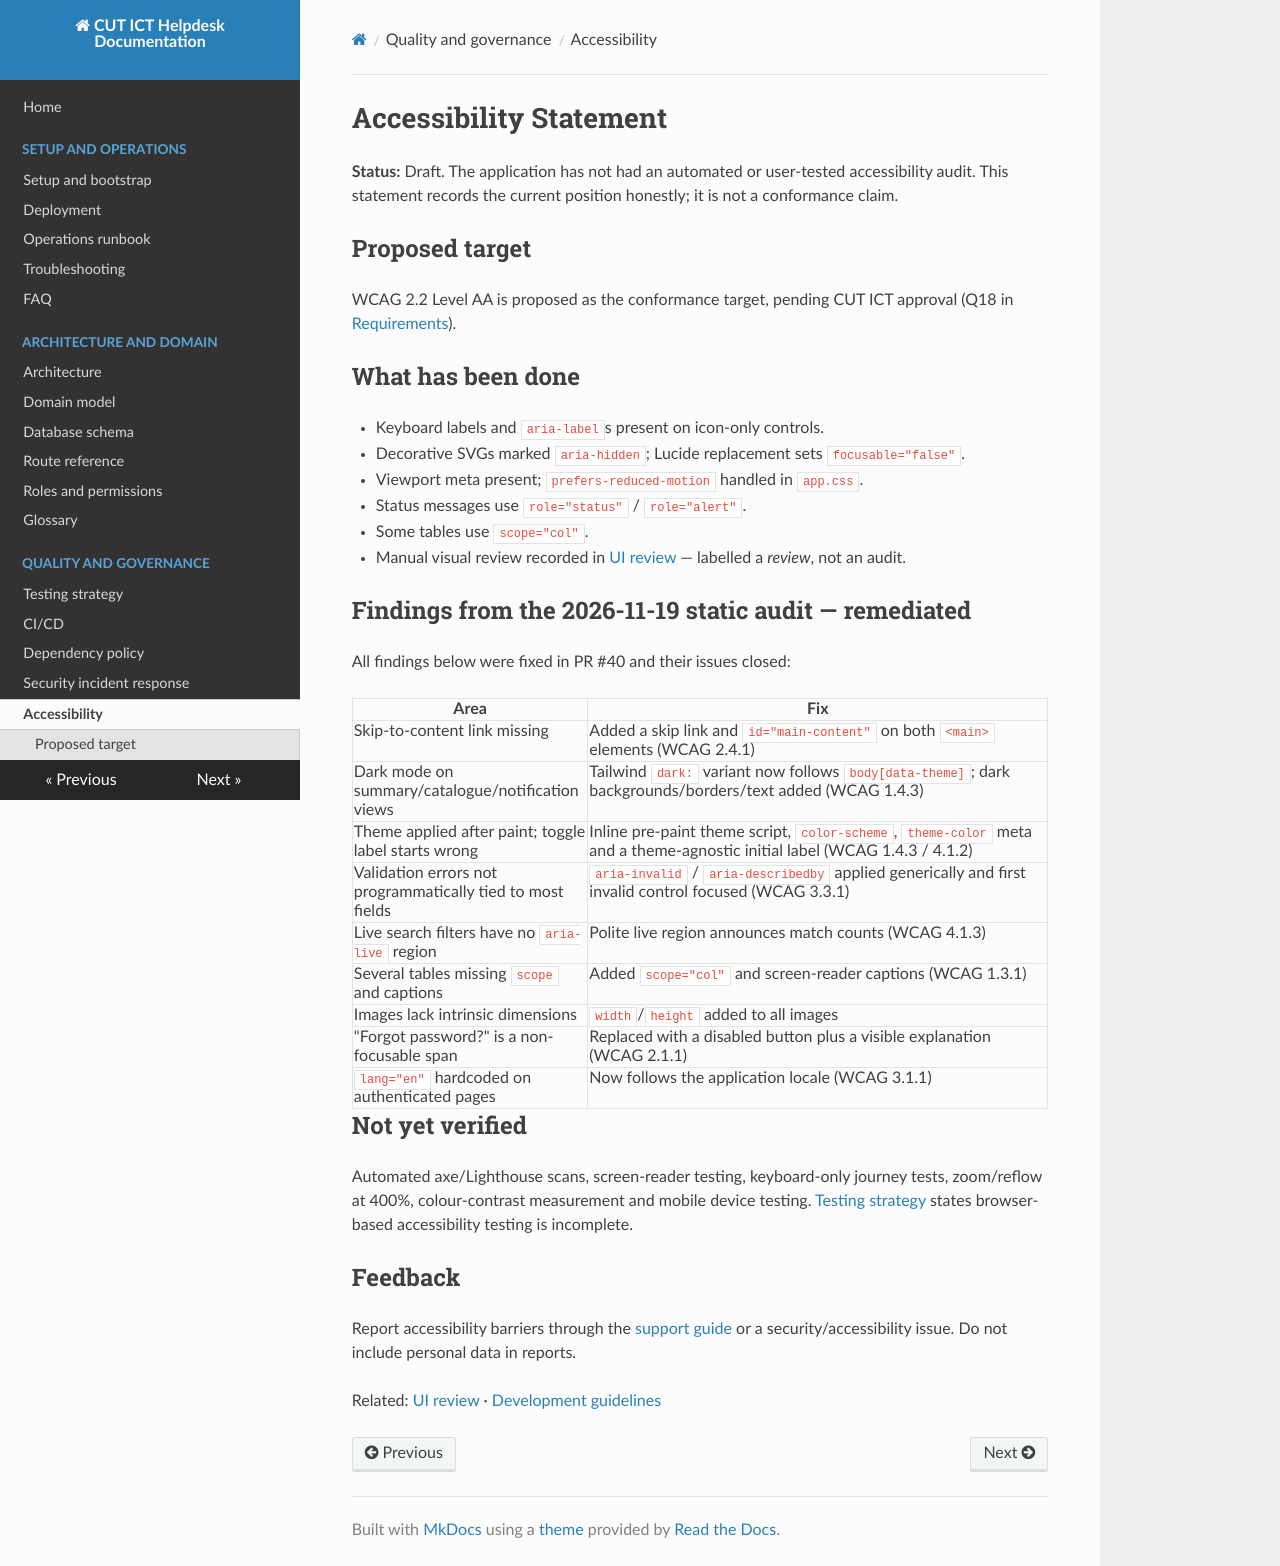

repository: PraiseTechzw/CUT-ICT-HELPDESK · page: ACCESSIBILITY/index.html · generator: mkdocs

# Accessibility Statement

**Status:** Draft. The application has not had an automated or user-tested accessibility audit. This statement records the current position honestly; it is not a conformance claim.

## Proposed target

WCAG 2.2 Level AA is proposed as the conformance target, pending CUT ICT approval (Q18 in [Requirements](REQUIREMENTS_AND_OPEN_QUESTIONS.md)).

## What has been done

- Keyboard labels and `aria-label`s present on icon-only controls.
- Decorative SVGs marked `aria-hidden`; Lucide replacement sets `focusable="false"`.
- Viewport meta present; `prefers-reduced-motion` handled in `app.css`.
- Status messages use `role="status"` / `role="alert"`.
- Some tables use `scope="col"`.
- Manual visual review recorded in [UI review](UI_REVIEW.md) — labelled a *review*, not an audit.

## Findings from the 2026-11-19 static audit — remediated

All findings below were fixed in PR #40 and their issues closed:

| Area | Fix |
| --- | --- |
| Skip-to-content link missing | Added a skip link and `id="main-content"` on both `<main>` elements (WCAG 2.4.1) |
| Dark mode on summary/catalogue/notification views | Tailwind `dark:` variant now follows `body[data-theme]`; dark backgrounds/borders/text added (WCAG 1.4.3) |
| Theme applied after paint; toggle label starts wrong | Inline pre-paint theme script, `color-scheme`, `theme-color` meta and a theme-agnostic initial label (WCAG 1.4.3 / 4.1.2) |
| Validation errors not programmatically tied to most fields | `aria-invalid` / `aria-describedby` applied generically and first invalid control focused (WCAG 3.3.1) |
| Live search filters have no `aria-live` region | Polite live region announces match counts (WCAG 4.1.3) |
| Several tables missing `scope` and captions | Added `scope="col"` and screen-reader captions (WCAG 1.3.1) |
| Images lack intrinsic dimensions | `width`/`height` added to all images |
| "Forgot password?" is a non-focusable span | Replaced with a disabled button plus a visible explanation (WCAG 2.1.1) |
| `lang="en"` hardcoded on authenticated pages | Now follows the application locale (WCAG 3.1.1) |

## Not yet verified

Automated axe/Lighthouse scans, screen-reader testing, keyboard-only journey tests, zoom/reflow at 400%, colour-contrast measurement and mobile device testing. [Testing strategy](TESTING_STRATEGY.md) states browser-based accessibility testing is incomplete.

## Feedback

Report accessibility barriers through the [support guide](https://github.com/PraiseTechzw/CUT-ICT-HELPDESK/blob/main/.github/SUPPORT.md) or a security/accessibility issue. Do not include personal data in reports.

Related: [UI review](UI_REVIEW.md) · [Development guidelines](DEVELOPMENT_GUIDELINES.md)
